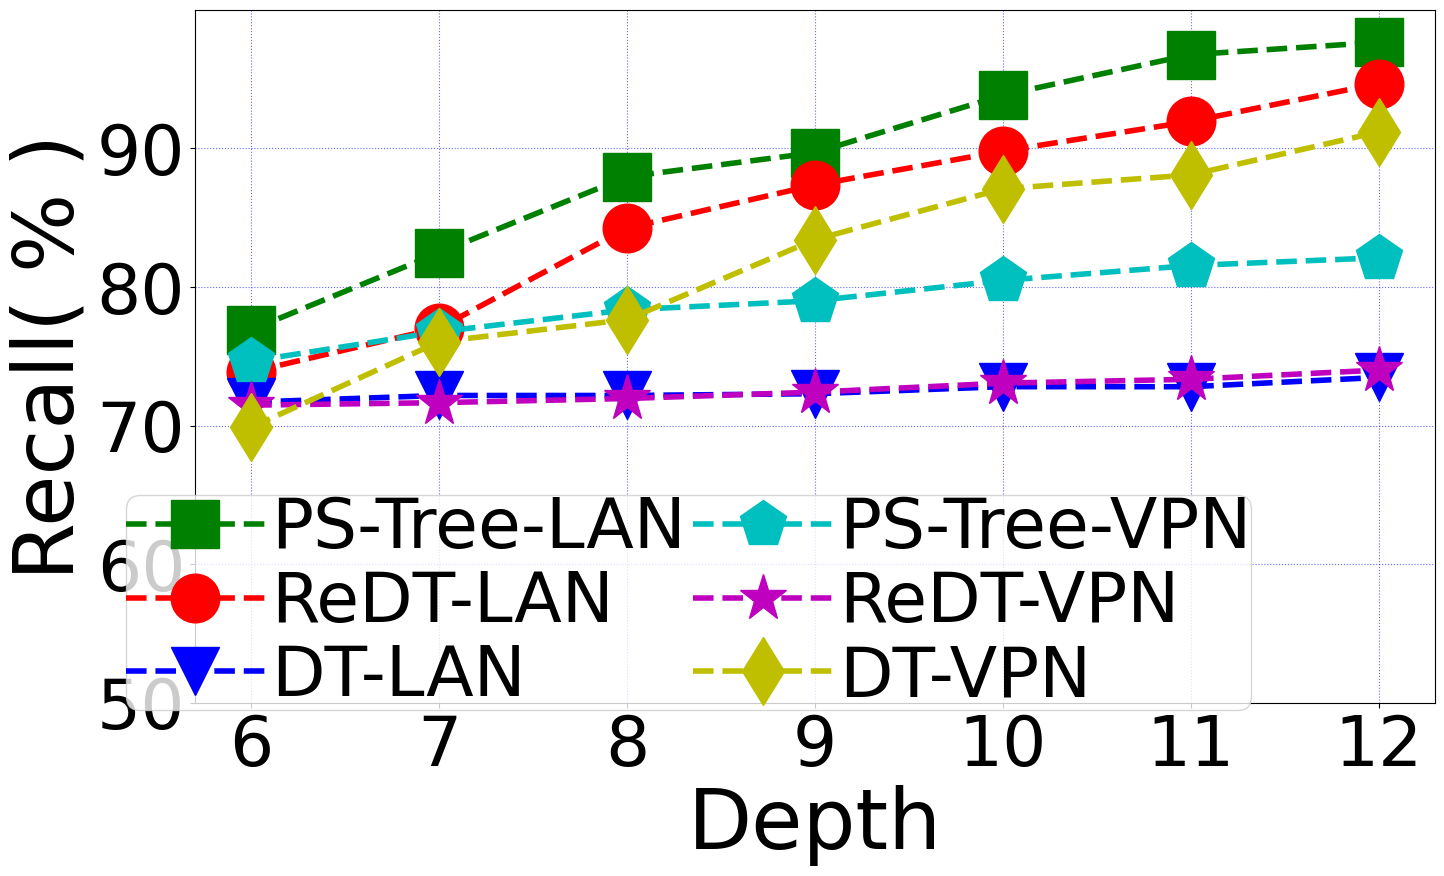

Generate this figure with matplotlib: (Note: this script raises an exception after producing the figure.)
import matplotlib.pyplot as plt
import numpy as np

original_lan=[0.69872165 ,0.7604282, 0.7764409 ,0.8341664, 0.8707922, 0.8808334,0.9117972 ]
sskd_lan=[0.7690538 , 0.82465607, 0.8794621  ,0.89689034 ,0.9383377  ,0.96757644,0.9764675 ]
kd_lan =[0.73873276,0.7703694,0.8424355,0.8735419,0.89797634,0.9194062,0.9467126]



original_vpn=[0.7168749 , 0.7216869 , 0.7216869 , 0.7229338,  0.72802097,0.7279917,
 0.734677  ]
sskd_vpn=[0.74644953 ,0.7676646,  0.7835115  ,0.790027,   0.8046504 , 0.81545115,
 0.8210008 ]
kd_vpn=[0.71469945, 0.7164847 , 0.7194971 , 0.724097   ,0.7306044 , 0.7333492,
 0.73999035]
original_lan,sskd_lan,kd_lan = list(map(lambda x:x*100,original_lan)),list(map(lambda x:x*100,sskd_lan)),list(map(lambda x:x*100,kd_lan))
original_vpn,sskd_vpn,kd_vpn = list(map(lambda x:x*100,original_vpn)),list(map(lambda x:x*100,sskd_vpn)),list(map(lambda x:x*100,kd_vpn))
fig = plt.figure(dpi=128,figsize=(16, 9))
plt.rc('font',family='Times New Roman')
x = [6,7,8,9,10,11,12]
# labels = ['$10^{2}$','$10^{3}$','$10^{4}$','$10^{5}$','$10^{6}$']
plt.xticks(x,fontsize = 50)
plt.ylim([50,100])
plt.yticks(np.arange(50, 100, 10),fontsize =50)
# plt.xlim([0,6])
plt.plot(x,sskd_lan,label='PS-Tree-LAN',linewidth=4,color='g',marker='s',linestyle ='--',markerfacecolor='g',markersize=35)
plt.plot(x,kd_lan,label='ReDT-LAN',linewidth=4,color='r',linestyle ='--',marker='o',markerfacecolor='r',markersize=35)

plt.plot(x,original_vpn,label='DT-LAN',linewidth=4,color='b',linestyle ='--',marker='v',markerfacecolor='b',markersize=35)
plt.plot(x,sskd_vpn,label='PS-Tree-VPN',linewidth=4,color='c',marker='p',linestyle ='--',markerfacecolor='c',markersize=35)
plt.plot(x,kd_vpn,label='ReDT-VPN',linewidth=4,color='m',linestyle ='--',marker='*',markerfacecolor='m',markersize=35)

plt.plot(x,original_lan,label='DT-VPN',linewidth=4,color='y',linestyle ='--',marker='d',markerfacecolor='y',markersize=35)


# plt.xscale("log")
# plt.xscale("log")
# plt.plot(x,kd,label='kd',linewidth=3,color='chartreuse',marker='o',linestyle='--',markerfacecolor='chartreuse',markersize=16)

# plt.xscale("log")


plt.xlabel('Depth',fontsize = 60)
plt.ylabel('Recall( % )',fontsize = 60)
plt.legend(ncol = 2,loc = 'best',borderpad=0,fontsize=50,columnspacing=0.1,labelspacing=0.1,handletextpad=0.1,bbox_to_anchor =(0.88,0.35))
# plt.title('Interesting Graph\nCheck it out')
plt.grid(True,linestyle=':',color='b',alpha=0.6)
plt.savefig('../pic/rec.pdf',bbox_inches='tight')
# plt.savefig("tree_acc.svg")

plt.show()
